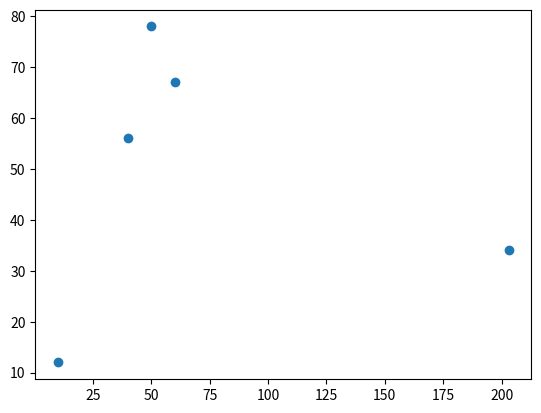

This chart was generated by the following Python code:
import matplotlib.pyplot as plt

names = ["Kuldip Rai", "Kanta Devi", "Piyush", "Utkarsh"]
ages = [56, 50, 25, 21]

#plt.pie(ages, labels=names)
#plt.legend()
#plt.show()


X1 = [10,203,40,50,60]
X2 = [12,34,56,78,67]

plt.scatter(X1,X2)
plt.show()

